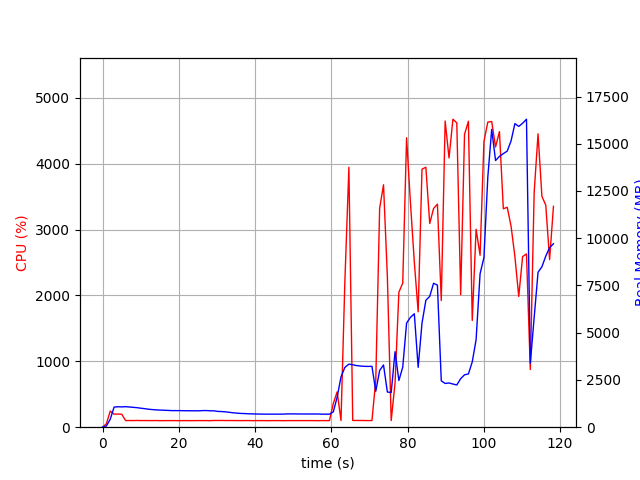

Source data for this figure (header and first rows):
elapsed_time, nproc, cpu, mem_real, mem_virtual
3.814697265625e-05, 1, 0.0, 6.984, 3186
1.006, 2, 51.7, 64.24, 183.3
2.013, 1, 245.2, 418.1, 4325
3.022, 1, 198.4, 1063, 5005
4.029, 1, 199.6, 1083, 5005
5.036, 1, 196.5, 1075, 5029
6.043, 1, 101.3, 1086, 5029
7.052, 1, 101.2, 1069, 5029
8.059, 1, 100.3, 1051, 5029
9.066, 1, 102.2, 1033, 5029
10.07, 1, 100.3, 1004, 5029
11.08, 1, 101.3, 979.8, 5029
12.09, 1, 100.3, 950.9, 5029
13.09, 1, 100.2, 931.3, 5029
14.1, 1, 101.1, 916.3, 5029
15.11, 1, 99.1, 905.6, 5029
16.12, 1, 100.1, 896.8, 5029
17.13, 1, 100.1, 888.7, 5029
18.14, 1, 100.0, 877.8, 5029
19.15, 1, 100.1, 877.8, 5029
20.16, 1, 99.1, 877.8, 5029
21.17, 1, 100.1, 874.1, 5029
22.18, 1, 100.1, 869.8, 5029
23.18, 1, 99.2, 869.8, 5029
24.19, 1, 100.0, 868.1, 5029
25.2, 1, 100.2, 868.1, 5029
26.21, 1, 100.2, 877.5, 5029
27.22, 1, 100.0, 880.9, 5077
28.23, 1, 99.1, 869.3, 5077
29.24, 1, 102.1, 865.8, 5077
30.25, 1, 101.9, 835.5, 5077
31.26, 1, 102.0, 827.4, 5077
32.27, 1, 101.0, 812.1, 5077
33.28, 1, 101.1, 788.1, 5077
34.29, 1, 101.0, 760.9, 5077
35.3, 1, 100.1, 744, 5077
36.3, 1, 100.1, 728, 5077
37.31, 1, 100.1, 721.7, 5077
38.32, 1, 101.1, 709.2, 5077
39.33, 1, 99.1, 704.1, 5077
40.34, 1, 100.1, 697.5, 5077
41.35, 1, 100.1, 696.1, 5077
42.36, 1, 100.0, 690.8, 5077
43.37, 1, 99.1, 690.8, 5077
44.38, 1, 100.1, 690.8, 5077
45.39, 1, 100.1, 690.8, 5077
46.4, 1, 100.1, 690.8, 5077
47.4, 1, 99.1, 691.9, 5077
48.41, 1, 100.1, 703.6, 5077
49.42, 1, 100.0, 703.6, 5077
50.43, 1, 100.0, 703.6, 5077
51.44, 1, 100.1, 699.1, 5077
52.45, 1, 100.1, 699.1, 5077
53.46, 1, 100.2, 699.1, 5077
54.47, 1, 100.0, 699.1, 5077
55.48, 1, 100.1, 699.1, 5077
56.49, 1, 99.1, 699.1, 5077
57.5, 1, 100.1, 690, 5077
58.51, 1, 100.0, 690, 5077
59.52, 1, 100.0, 690.4, 5077
... 58 more rows
